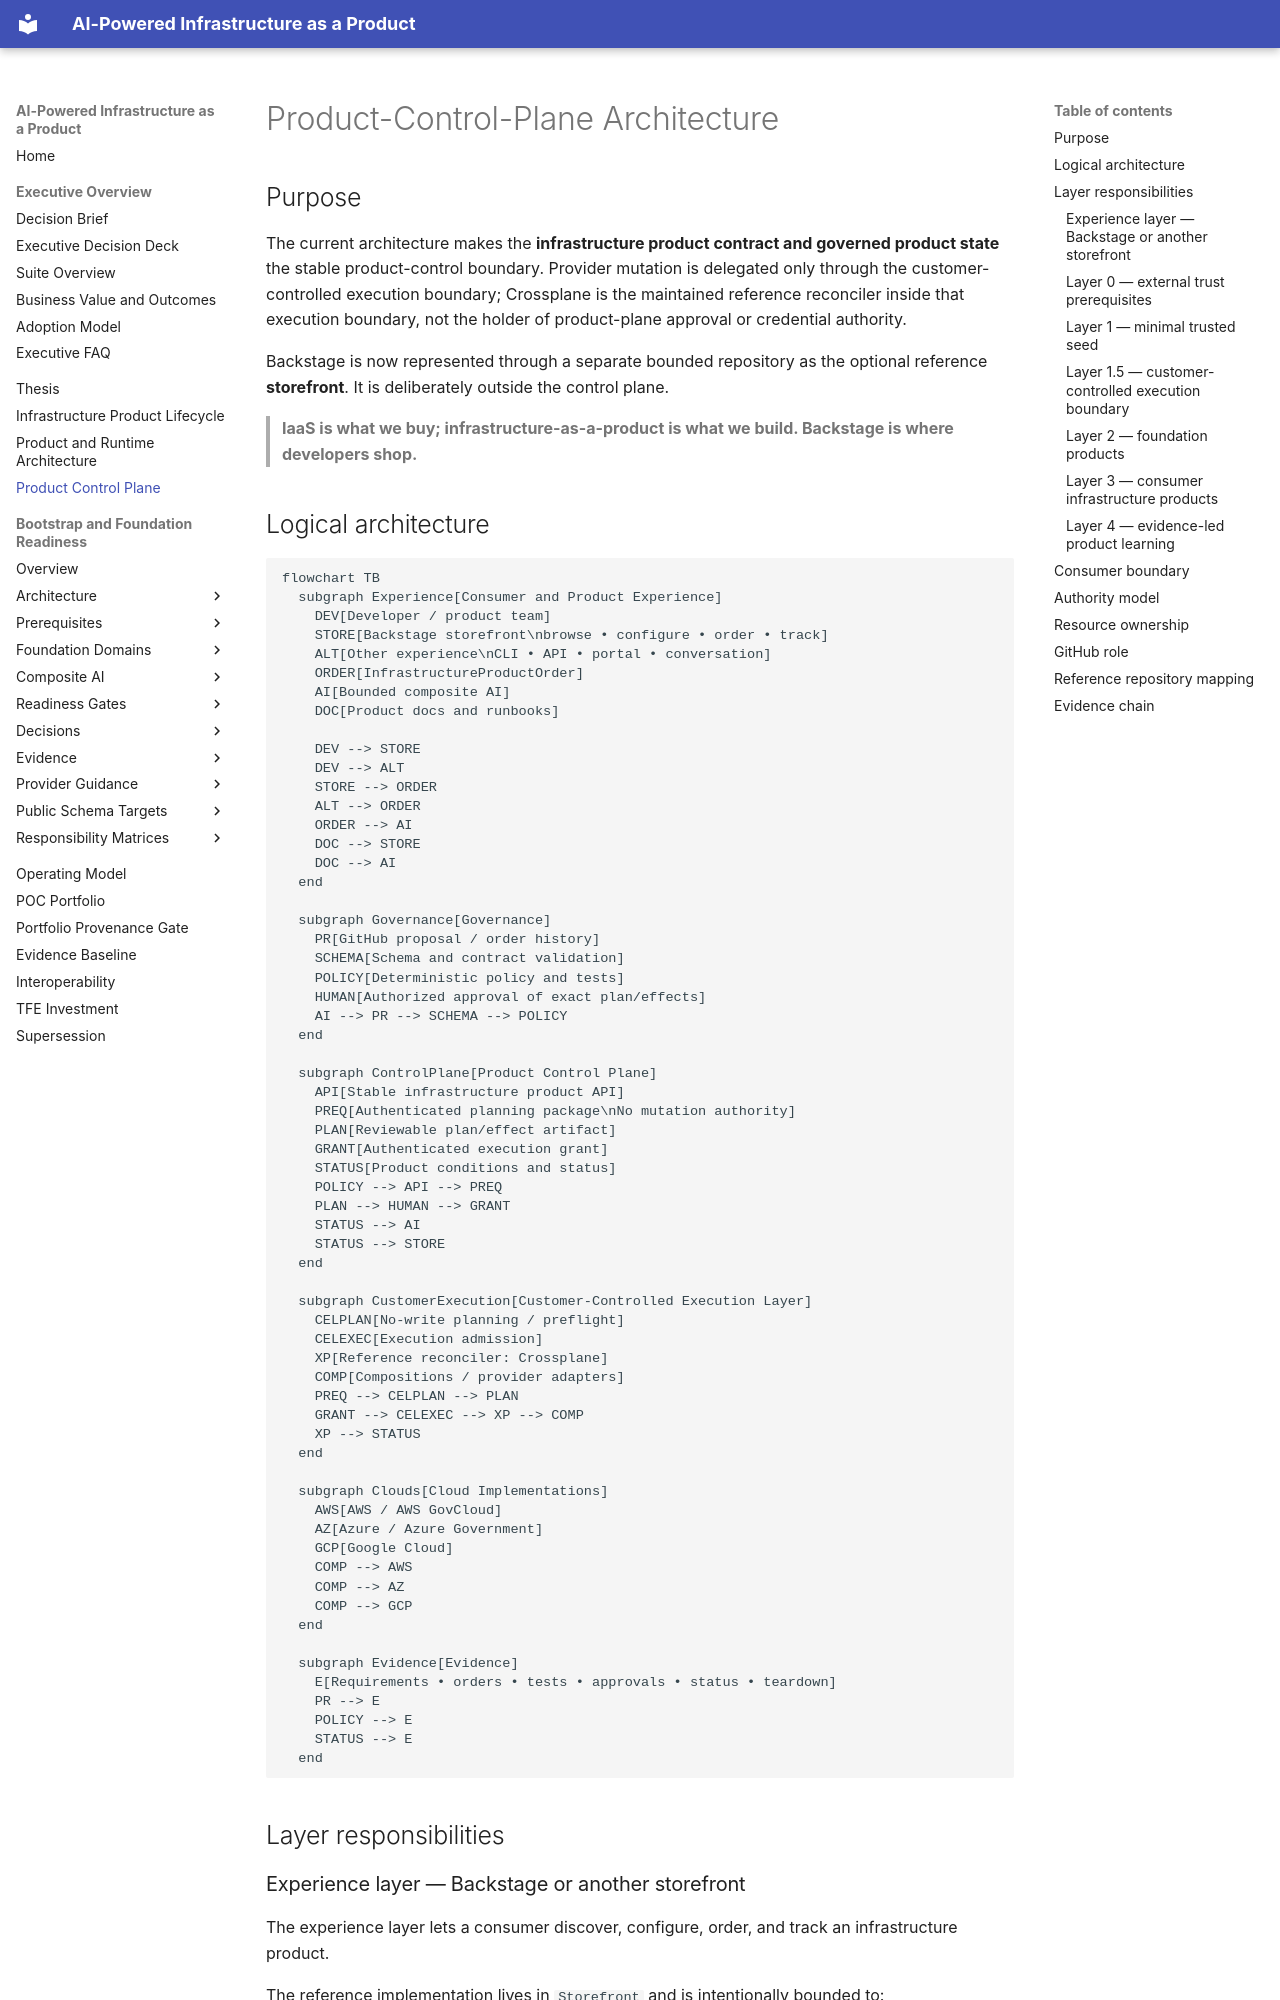

repository: InfrastructureProductWorks/ai-powered-infrastructure-as-a-product · page: architecture/product-control-plane/index.html · generator: mkdocs

# Product-Control-Plane Architecture

## Purpose

The current architecture makes the **infrastructure product contract and governed product state** the stable product-control boundary. Provider mutation is delegated only through the customer-controlled execution boundary; Crossplane is the maintained reference reconciler inside that execution boundary, not the holder of product-plane approval or credential authority.

Backstage is now represented through a separate bounded repository as the optional reference **storefront**. It is deliberately outside the control plane.

> **IaaS is what we buy; infrastructure-as-a-product is what we build. Backstage is where developers shop.**

## Logical architecture

```mermaid
flowchart TB
  subgraph Experience[Consumer and Product Experience]
    DEV[Developer / product team]
    STORE[Backstage storefront\nbrowse • configure • order • track]
    ALT[Other experience\nCLI • API • portal • conversation]
    ORDER[InfrastructureProductOrder]
    AI[Bounded composite AI]
    DOC[Product docs and runbooks]

    DEV --> STORE
    DEV --> ALT
    STORE --> ORDER
    ALT --> ORDER
    ORDER --> AI
    DOC --> STORE
    DOC --> AI
  end

  subgraph Governance[Governance]
    PR[GitHub proposal / order history]
    SCHEMA[Schema and contract validation]
    POLICY[Deterministic policy and tests]
    HUMAN[Authorized approval of exact plan/effects]
    AI --> PR --> SCHEMA --> POLICY
  end

  subgraph ControlPlane[Product Control Plane]
    API[Stable infrastructure product API]
    PREQ[Authenticated planning package\nNo mutation authority]
    PLAN[Reviewable plan/effect artifact]
    GRANT[Authenticated execution grant]
    STATUS[Product conditions and status]
    POLICY --> API --> PREQ
    PLAN --> HUMAN --> GRANT
    STATUS --> AI
    STATUS --> STORE
  end

  subgraph CustomerExecution[Customer-Controlled Execution Layer]
    CELPLAN[No-write planning / preflight]
    CELEXEC[Execution admission]
    XP[Reference reconciler: Crossplane]
    COMP[Compositions / provider adapters]
    PREQ --> CELPLAN --> PLAN
    GRANT --> CELEXEC --> XP --> COMP
    XP --> STATUS
  end

  subgraph Clouds[Cloud Implementations]
    AWS[AWS / AWS GovCloud]
    AZ[Azure / Azure Government]
    GCP[Google Cloud]
    COMP --> AWS
    COMP --> AZ
    COMP --> GCP
  end

  subgraph Evidence[Evidence]
    E[Requirements • orders • tests • approvals • status • teardown]
    PR --> E
    POLICY --> E
    STATUS --> E
  end
```

## Layer responsibilities
